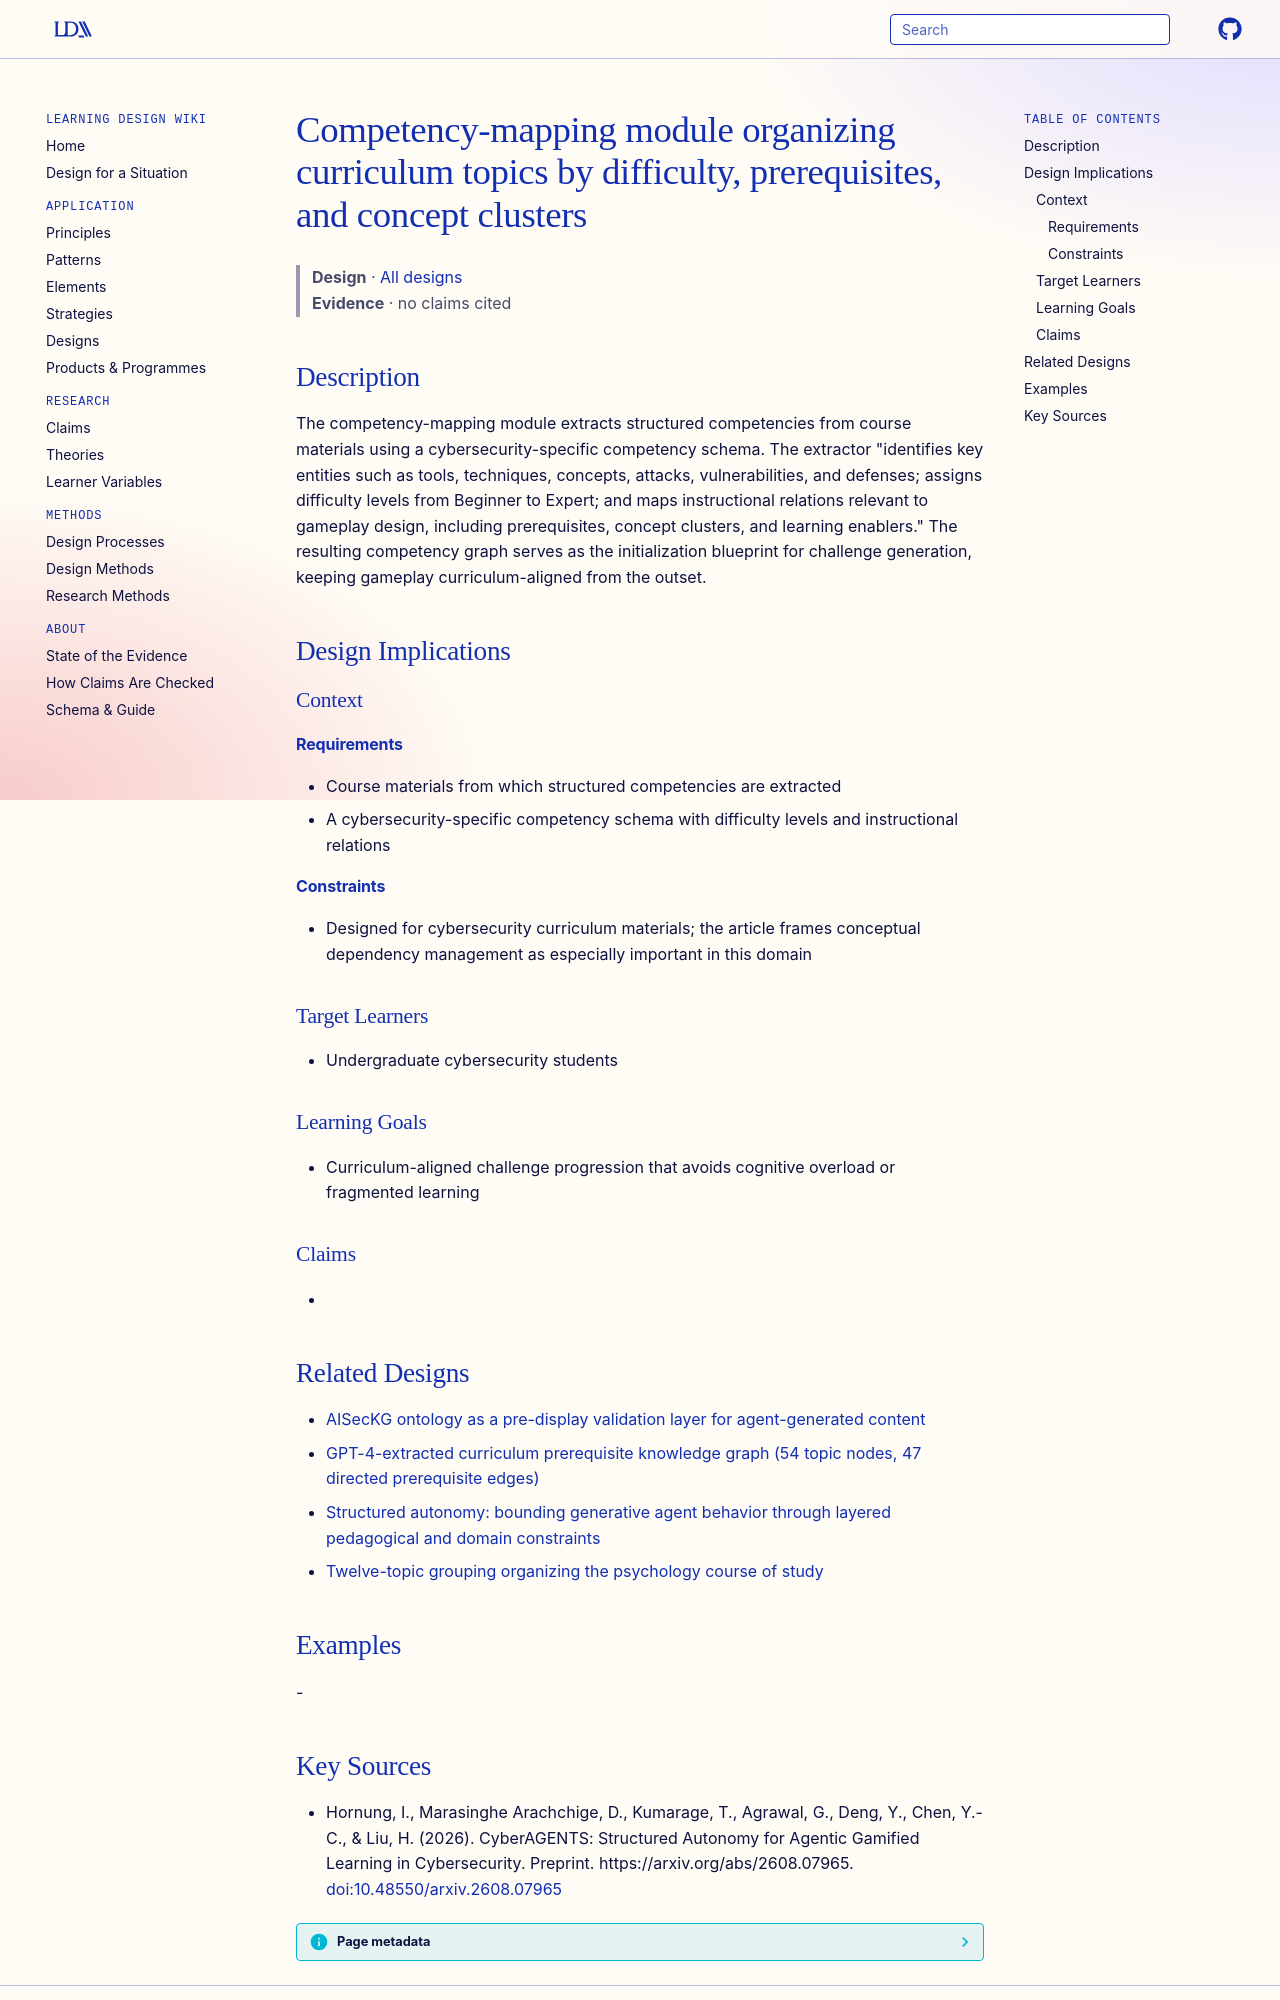

repository: Learning-Design-Alliance/learning-wiki · page: designs/cyberagents-competency-mapping-module/index.html · generator: mkdocs

---
type: design
id: cyberagents-competency-mapping-module
title: Competency-mapping module organizing curriculum topics by difficulty, prerequisites, and concept clusters
description: The competency-mapping module extracts structured competencies from course materials using a cybersecurity-specific competency schema.
status: review
generated:
  by: "process:settle-candidates"
  at: 2026-10-10
sources:
  - id: hornung-2026
    resource: "https://arxiv.org/abs/2608.07965"
    title: "Hornung, I., Marasinghe Arachchige, D., Kumarage, T., Agrawal, G., Deng, Y., Chen, Y.-C., & Liu, H. (2026). CyberAGENTS: Structured Autonomy for Agentic Gamified Learning in Cybersecurity. Preprint. https://arxiv.org/abs/2608.07965"
    author: "Hornung, I., Marasinghe Arachchige, D., Kumarage, T., Agrawal, G., Deng, Y., Chen, Y.-C., & Liu, H"
---

# Competency-mapping module organizing curriculum topics by difficulty, prerequisites, and concept clusters

> **Design** · [All designs](index.md)
> **Evidence** · no claims cited

## Description
The competency-mapping module extracts structured competencies from course materials using a cybersecurity-specific competency schema. The extractor "identifies key entities such as tools, techniques, concepts, attacks, vulnerabilities, and defenses; assigns difficulty levels from Beginner to Expert; and maps instructional relations relevant to gameplay design, including prerequisites, concept clusters, and learning enablers." The resulting competency graph serves as the initialization blueprint for challenge generation, keeping gameplay curriculum-aligned from the outset.

## Design Implications

### Context
#### Requirements
- Course materials from which structured competencies are extracted
- A cybersecurity-specific competency schema with difficulty levels and instructional relations
#### Constraints
- Designed for cybersecurity curriculum materials; the article frames conceptual dependency management as especially important in this domain

### Target Learners
- Undergraduate cybersecurity students

### Learning Goals
- Curriculum-aligned challenge progression that avoids cognitive overload or fragmented learning

### Claims
- 

## Related Designs

- [AISecKG ontology as a pre-display validation layer for agent-generated content](aiseckg-ontology-pre-display-validation.md)
- [GPT-4-extracted curriculum prerequisite knowledge graph (54 topic nodes, 47 directed prerequisite edges)](gpt4-curriculum-prerequisite-knowledge-graph.md)
- [Structured autonomy: bounding generative agent behavior through layered pedagogical and domain constraints](structured-autonomy-agentic-learning-framework.md)
- [Twelve-topic grouping organizing the psychology course of study](twelve-topic-psychology-course-grouping.md)

## Examples
-
